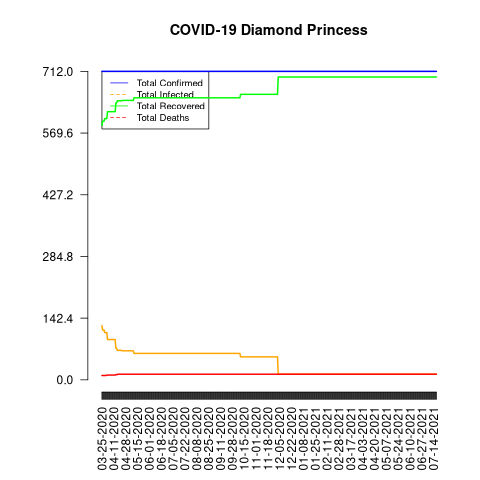

Data behind this chart, as committed beside it:
date, total_confirmed, total_deaths, total_recovered, total_infected, mortality_rate, recovery_rate, daily_growth_rate
03-25-2020, 712, 10, 587, 125, 1.4, 82.44, 1
03-26-2020, 712, 10, 597, 115, 1.4, 83.85, 1.0
03-27-2020, 712, 10, 597, 115, 1.4, 83.85, 1.0
03-28-2020, 712, 10, 597, 115, 1.4, 83.85, 1.0
03-29-2020, 712, 10, 603, 109, 1.4, 84.69, 1.0
03-30-2020, 712, 10, 603, 109, 1.4, 84.69, 1.0
03-31-2020, 712, 10, 603, 109, 1.4, 84.69, 1.0
04-01-2020, 712, 11, 603, 109, 1.54, 84.69, 1.0
04-02-2020, 712, 11, 619, 93, 1.54, 86.94, 1.0
04-03-2020, 712, 11, 619, 93, 1.54, 86.94, 1.0
04-04-2020, 712, 11, 619, 93, 1.54, 86.94, 1.0
04-05-2020, 712, 11, 619, 93, 1.54, 86.94, 1.0
04-06-2020, 712, 11, 619, 93, 1.54, 86.94, 1.0
04-07-2020, 712, 11, 619, 93, 1.54, 86.94, 1.0
04-08-2020, 712, 11, 619, 93, 1.54, 86.94, 1.0
04-09-2020, 712, 11, 619, 93, 1.54, 86.94, 1.0
04-10-2020, 712, 11, 619, 93, 1.54, 86.94, 1.0
04-11-2020, 712, 11, 619, 93, 1.54, 86.94, 1.0
04-12-2020, 712, 11, 619, 93, 1.54, 86.94, 1.0
04-13-2020, 712, 11, 619, 93, 1.54, 86.94, 1.0
04-14-2020, 712, 12, 639, 73, 1.69, 89.75, 1.0
04-15-2020, 712, 12, 639, 73, 1.69, 89.75, 1.0
04-16-2020, 712, 12, 644, 68, 1.69, 90.45, 1.0
04-17-2020, 712, 13, 644, 68, 1.83, 90.45, 1.0
04-18-2020, 712, 13, 644, 68, 1.83, 90.45, 1.0
04-19-2020, 712, 13, 644, 68, 1.83, 90.45, 1.0
04-20-2020, 712, 13, 644, 68, 1.83, 90.45, 1.0
04-21-2020, 712, 13, 644, 68, 1.83, 90.45, 1.0
04-22-2020, 712, 13, 644, 68, 1.83, 90.45, 1.0
04-23-2020, 712, 13, 645, 67, 1.83, 90.59, 1.0
04-24-2020, 712, 13, 645, 67, 1.83, 90.59, 1.0
04-25-2020, 712, 13, 645, 67, 1.83, 90.59, 1.0
04-26-2020, 712, 13, 645, 67, 1.83, 90.59, 1.0
04-27-2020, 712, 13, 645, 67, 1.83, 90.59, 1.0
04-28-2020, 712, 13, 645, 67, 1.83, 90.59, 1.0
04-29-2020, 712, 13, 645, 67, 1.83, 90.59, 1.0
04-30-2020, 712, 13, 645, 67, 1.83, 90.59, 1.0
05-01-2020, 712, 13, 645, 67, 1.83, 90.59, 1.0
05-02-2020, 712, 13, 645, 67, 1.83, 90.59, 1.0
05-03-2020, 712, 13, 645, 67, 1.83, 90.59, 1.0
05-04-2020, 712, 13, 645, 67, 1.83, 90.59, 1.0
05-05-2020, 712, 13, 645, 67, 1.83, 90.59, 1.0
05-06-2020, 712, 13, 645, 67, 1.83, 90.59, 1.0
05-07-2020, 712, 13, 645, 67, 1.83, 90.59, 1.0
05-08-2020, 712, 13, 645, 67, 1.83, 90.59, 1.0
05-09-2020, 712, 13, 645, 67, 1.83, 90.59, 1.0
05-10-2020, 712, 13, 651, 61, 1.83, 91.43, 1.0
05-11-2020, 712, 13, 651, 61, 1.83, 91.43, 1.0
05-12-2020, 712, 13, 651, 61, 1.83, 91.43, 1.0
05-13-2020, 712, 13, 651, 61, 1.83, 91.43, 1.0
05-14-2020, 712, 13, 651, 61, 1.83, 91.43, 1.0
05-15-2020, 712, 13, 651, 61, 1.83, 91.43, 1.0
05-16-2020, 712, 13, 651, 61, 1.83, 91.43, 1.0
05-17-2020, 712, 13, 651, 61, 1.83, 91.43, 1.0
05-18-2020, 712, 13, 651, 61, 1.83, 91.43, 1.0
05-19-2020, 712, 13, 651, 61, 1.83, 91.43, 1.0
05-20-2020, 712, 13, 651, 61, 1.83, 91.43, 1.0
05-21-2020, 712, 13, 651, 61, 1.83, 91.43, 1.0
05-22-2020, 712, 13, 651, 61, 1.83, 91.43, 1.0
05-23-2020, 712, 13, 651, 61, 1.83, 91.43, 1.0
... 421 more rows
